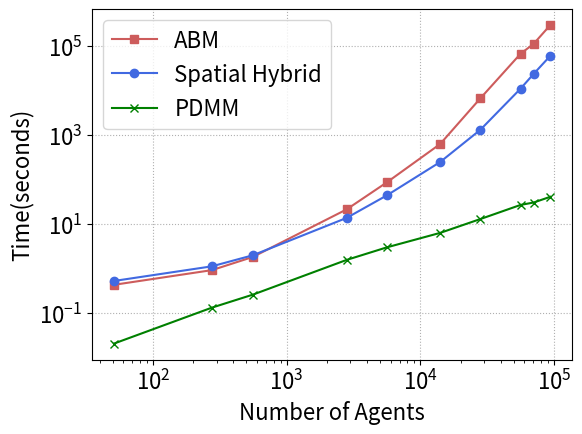

Write Python code to recreate this figure.
import matplotlib.pyplot as plt

font_size = 16

plt.rc ('font', size = font_size) # steuert die Standardtextgröße
plt.rc ('axes', titlesize = font_size) # Schriftgröße des Titels
plt.rc ('axes', labelsize = font_size) # Schriftgröße der x- und y-Beschriftungen
plt.rc ('xtick', labelsize = font_size) #Schriftgröße der x-Tick-Labels
plt.rc ('ytick', labelsize = font_size) #Schriftgröße der y-Tick-Labels
plt.rc ('legend', fontsize = font_size) #Schriftgröße der Legende

#num agents

###QUADWELL###
# x = [80, 400, 800, 1000, 4000, 8000, 12000, 16000, 20000, 30000, 40000]

###MUNICH###
x = [51, 276, 558, 2809, 5624, 14064, 28133, 56268, 70337, 93785]

#times

###QUADWELL###
# Teamserver
# ABM = [0.113394, 1.66601, 5.700355, 8.32829, 327.9895, 2367.125, 7024.37, 16417.4, 31201.5, 102952, 238537]
# PDMM = [0.00287508, 0.01307685, 0.02213445, 0.02614235, 0.08054100, 0.15327950, 0.22151100, 0.29598100, 0.36933050, 0.54956850, 0.73771900]
# Hybrid = [0.04858460, 0.30229750, 0.87938, 1.498875, 15.1982, 60.8983, 160.1410, 335.6770, 588.1375, 1430.02, 3593.55]

# Cluster
# ABM = [0.10114, 1.27346, 5.91025, 9.99055, 377.909, 2709.4, 8335.42, 19363.1, 37584.3, 128794, 308476]
# PDMM = [0.0054624, 0.0167232, 0.0268689, 0.0335557, 0.0822669, 0.13755, 0.194919, 0.275868, 0.339651, 0.462916, 0.626926]
# Hybrid = [0.0548094, 0.229091, 0.624175, 1.03139, 15.1724, 68.1663, 170.408, 337.172, 569.439, 1623.72, 3412.97]

###MUNICH###
# Teamserver
# ABM = [0.29, 0.68, 1.34, 18.0, 67.0, 511.33, 4908.33, 26317.33, 108085]
# PDMM = [0.018, 0.097, 0.199, 0.999, 2.0, 5.14, 10.05, 20.1, 39.4899]
# Hybrid = [0.33, 0.82, 1.49, 10.3, 32.5, 160.66, 1151, 7844.66, 20296.8]

# Cluster
ABM = [0.435136, 0.92979, 1.83469, 21.4203, 86.8384, 626.868, 6656.62, 66702.9, 110549, 292610]
PDMM = [0.0209028, 0.134041, 0.261904, 1.5758, 3.01874, 6.36454, 13.0204, 27.0013, 30.5287, 41.0374]
Hybrid = [0.530828, 1.13194, 2.00169, 13.7976, 44.2729, 247.372, 1309.15, 10986.2, 23386.3, 59637]

fig, ax = plt.subplots()
ax.plot(x, ABM, marker='s', label='ABM', color='indianred')
ax.plot(x, Hybrid, marker='o', label='Spatial Hybrid', color='royalblue')
ax.plot(x, PDMM, marker='x', label='PDMM', color='green')
ax.set_xlabel('Number of Agents')
ax.set_ylabel('Time(seconds)')
ax.legend()
plt.yscale("log")
plt.xscale("log")
ax.grid(True, linestyle=':')
fig.subplots_adjust(bottom = 0.15)
fig.subplots_adjust(left=0.15)
fig.savefig("time.png")